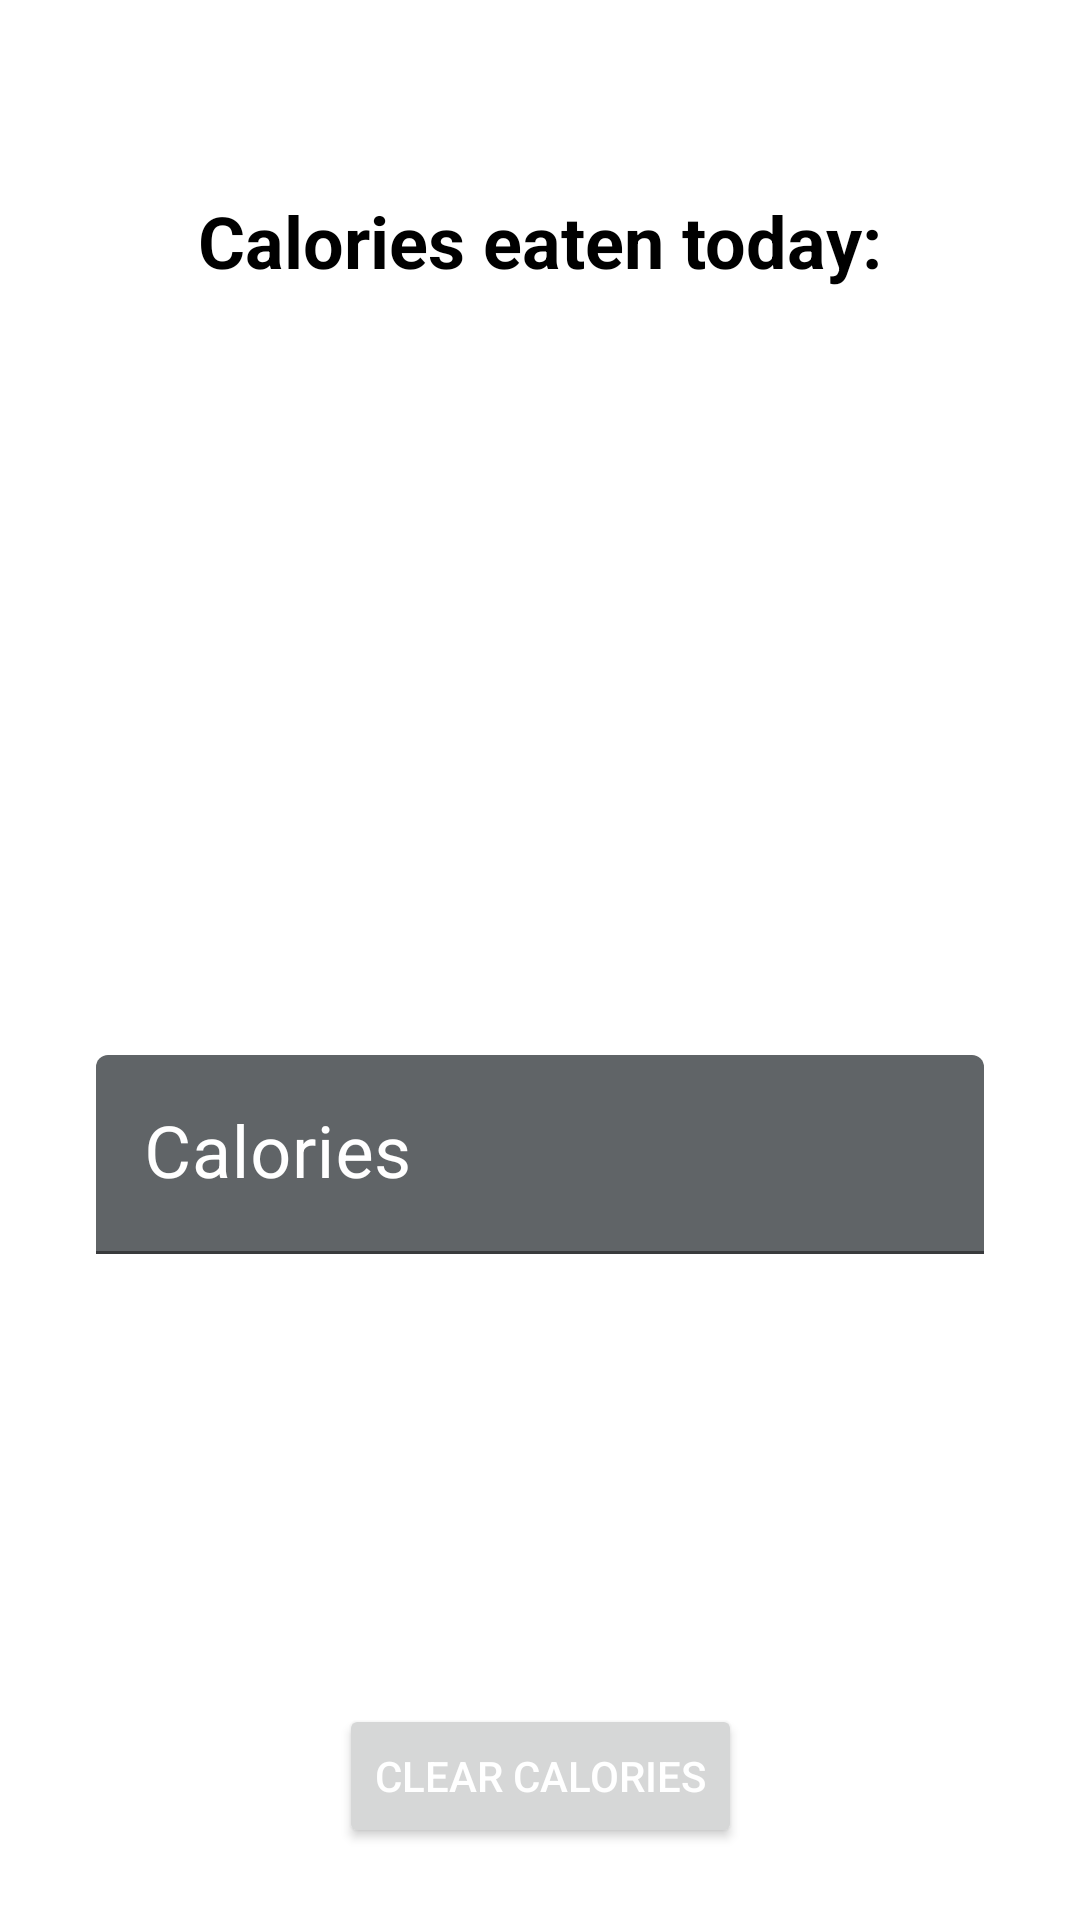

Write the Android layout XML for this screen, with the resource values it uses.
<!-- AndroidManifest.xml: application theme Theme.CalorieCounter -->
<!-- res/layout/activity_main.xml -->
<?xml version="1.0" encoding="utf-8"?>
<androidx.constraintlayout.widget.ConstraintLayout xmlns:android="http://schemas.android.com/apk/res/android"
    xmlns:app="http://schemas.android.com/apk/res-auto"
    xmlns:tools="http://schemas.android.com/tools"
    android:layout_width="match_parent"
    android:layout_height="match_parent"
    tools:context=".MainActivity">

    <TextView
        android:id="@+id/calorieHeader"
        android:layout_width="wrap_content"
        android:layout_height="wrap_content"
        android:layout_marginTop="64dp"
        android:text="@string/calories_eaten_today"
        android:textColor="?android:textColorPrimary"
        android:textSize="24sp"
        android:textStyle="bold"
        app:layout_constraintEnd_toEndOf="parent"
        app:layout_constraintStart_toStartOf="parent"
        app:layout_constraintTop_toTopOf="parent" />

    <TextView
        android:id="@+id/totalCalories"
        android:layout_width="wrap_content"
        android:layout_height="wrap_content"
        android:layout_marginTop="24dp"
        android:text=""
        android:textColor="?android:textColorPrimary"
        android:textSize="30sp"
        app:layout_constraintEnd_toEndOf="parent"
        app:layout_constraintStart_toStartOf="parent"
        app:layout_constraintTop_toBottomOf="@+id/calorieHeader" />

    <ProgressBar
        android:id="@+id/dailyProgressBar"
        style="?android:attr/progressBarStyleHorizontal"
        android:layout_width="315dp"
        android:layout_height="46dp"
        android:layout_marginStart="32dp"
        android:layout_marginEnd="32dp"
        android:progressBackgroundTint="@color/white"
        app:layout_constraintEnd_toEndOf="parent"
        app:layout_constraintStart_toStartOf="parent"
        app:layout_constraintTop_toBottomOf="@+id/totalCalories" />

    <com.google.android.material.textfield.TextInputLayout
        android:id="@+id/newDailyInputLayout"
        android:layout_width="match_parent"
        android:layout_height="wrap_content"
        android:layout_marginStart="32dp"
        android:layout_marginEnd="32dp"
        android:layout_marginBottom="150dp"
        android:textColorHint="@color/white"
        app:hintTextColor="@color/white"
        app:layout_constraintBottom_toTopOf="@+id/clearCaloriesButton"
        app:layout_constraintEnd_toEndOf="parent"
        app:layout_constraintStart_toStartOf="parent">

        <com.google.android.material.textfield.TextInputEditText
            android:id="@+id/newDailyGoal"
            android:layout_width="match_parent"
            android:layout_height="wrap_content"
            android:backgroundTint="@color/BlackCoral"
            android:hint="@string/calories"
            android:inputType="number"
            android:max="100"
            android:singleLine="true"
            android:textColor="?android:textColorPrimary"
            android:textSize="24sp" />
    </com.google.android.material.textfield.TextInputLayout>

    <Button
        android:id="@+id/clearCaloriesButton"
        android:layout_width="wrap_content"
        android:layout_height="wrap_content"
        android:layout_marginBottom="24dp"
        android:onClick="clearCalories"
        android:text="@string/clear_calories"
        android:textColor="@color/white"
        app:layout_constraintBottom_toBottomOf="parent"
        app:layout_constraintEnd_toEndOf="parent"
        app:layout_constraintStart_toStartOf="parent" />

</androidx.constraintlayout.widget.ConstraintLayout>
<!-- resources referenced by this layout -->
<resources>
  <color name="BlackCoral">#606467</color>
  <color name="white">#FFFFFFFF</color>
  <string name="calories">Calories</string>
  <string name="calories_eaten_today">Calories eaten today:</string>
  <string name="clear_calories">Clear calories</string>
  <style name="Theme.CalorieCounter" parent="Theme.MaterialComponents.DayNight.DarkActionBar">
          
          <item name="colorPrimary">@color/purple_500</item>
          <item name="colorPrimaryVariant">@color/purple_700</item>
          <item name="colorOnPrimary">@color/white</item>
          
          <item name="colorSecondary">@color/teal_200</item>
          <item name="colorSecondaryVariant">@color/teal_700</item>
          <item name="colorOnSecondary">@color/black</item>
          
          <item name="android:statusBarColor" tools:targetApi="l">?attr/colorPrimaryVariant</item>
          
          <item name="android:textColorPrimary">@color/black</item>
      </style>
  <color name="purple_500">#FF6200EE</color>
  <color name="purple_700">#FF3700B3</color>
  <color name="teal_200">#FF03DAC5</color>
  <color name="teal_700">#FF018786</color>
  <color name="black">#FF000000</color>
</resources>
